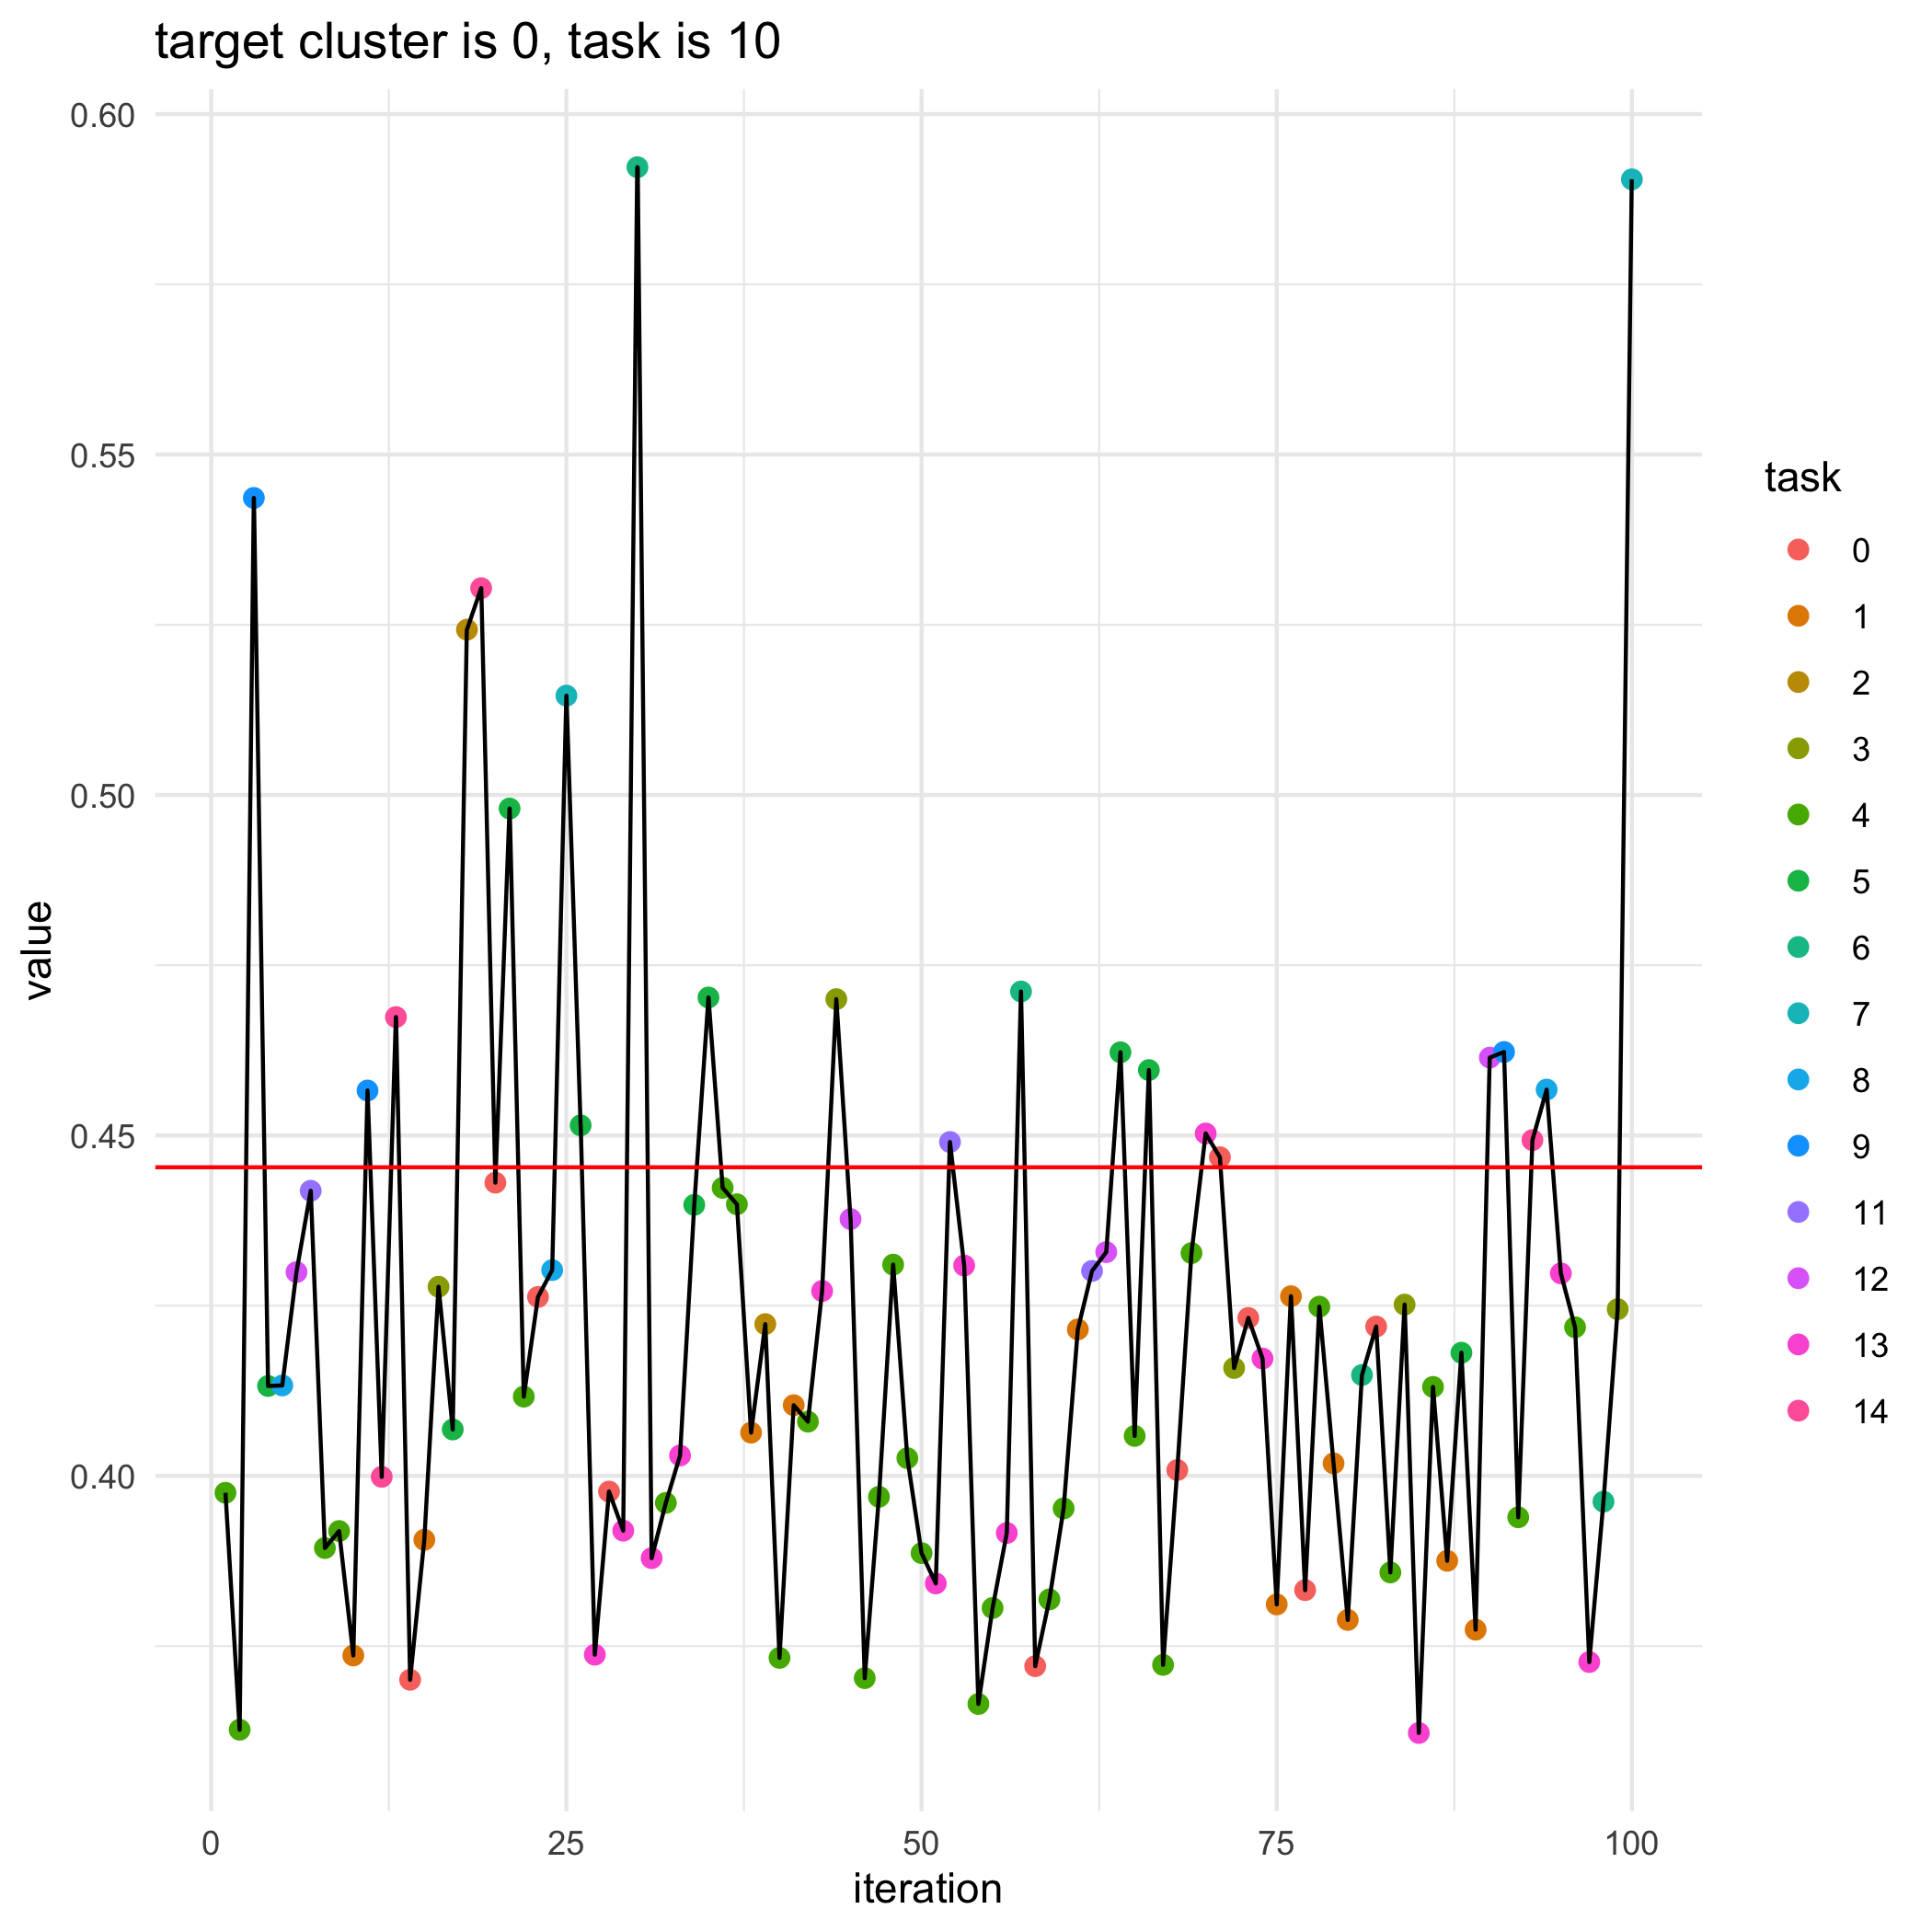

The file beside this chart, header and first rows:
, losses, bandit_selects
0, 0.4453, 
1, 0.3975, 4.0
2, 0.3627, 4.0
3, 0.5436, 9.0
4, 0.4132, 5.0
5, 0.4133, 8.0
6, 0.4299, 12.0
7, 0.4419, 11.0
8, 0.3894, 4.0
9, 0.3919, 4.0
10, 0.3736, 1.0
11, 0.4566, 9.0
12, 0.3999, 14.0
13, 0.4674, 14.0
14, 0.37, 0.0
15, 0.3906, 1.0
16, 0.4278, 3.0
17, 0.4068, 5.0
18, 0.5243, 2.0
19, 0.5304, 14.0
20, 0.4431, 0.0
21, 0.498, 5.0
22, 0.4116, 4.0
23, 0.4263, 0.0
24, 0.4302, 8.0
25, 0.5146, 7.0
26, 0.4515, 5.0
27, 0.3737, 13.0
28, 0.3977, 0.0
29, 0.3919, 13.0
30, 0.5922, 6.0
31, 0.3879, 13.0
32, 0.396, 4.0
33, 0.403, 13.0
34, 0.4398, 5.0
35, 0.4703, 5.0
36, 0.4423, 4.0
37, 0.4399, 4.0
38, 0.4063, 1.0
39, 0.4223, 2.0
40, 0.3733, 4.0
41, 0.4104, 1.0
42, 0.408, 4.0
43, 0.4272, 13.0
44, 0.47, 3.0
45, 0.4377, 12.0
46, 0.3703, 4.0
47, 0.3969, 4.0
48, 0.431, 4.0
49, 0.4026, 4.0
50, 0.3887, 4.0
51, 0.3842, 13.0
52, 0.449, 11.0
53, 0.4309, 13.0
54, 0.3665, 4.0
55, 0.3806, 4.0
56, 0.3916, 13.0
57, 0.4711, 6.0
58, 0.372, 0.0
59, 0.3819, 4.0
... 41 more rows
